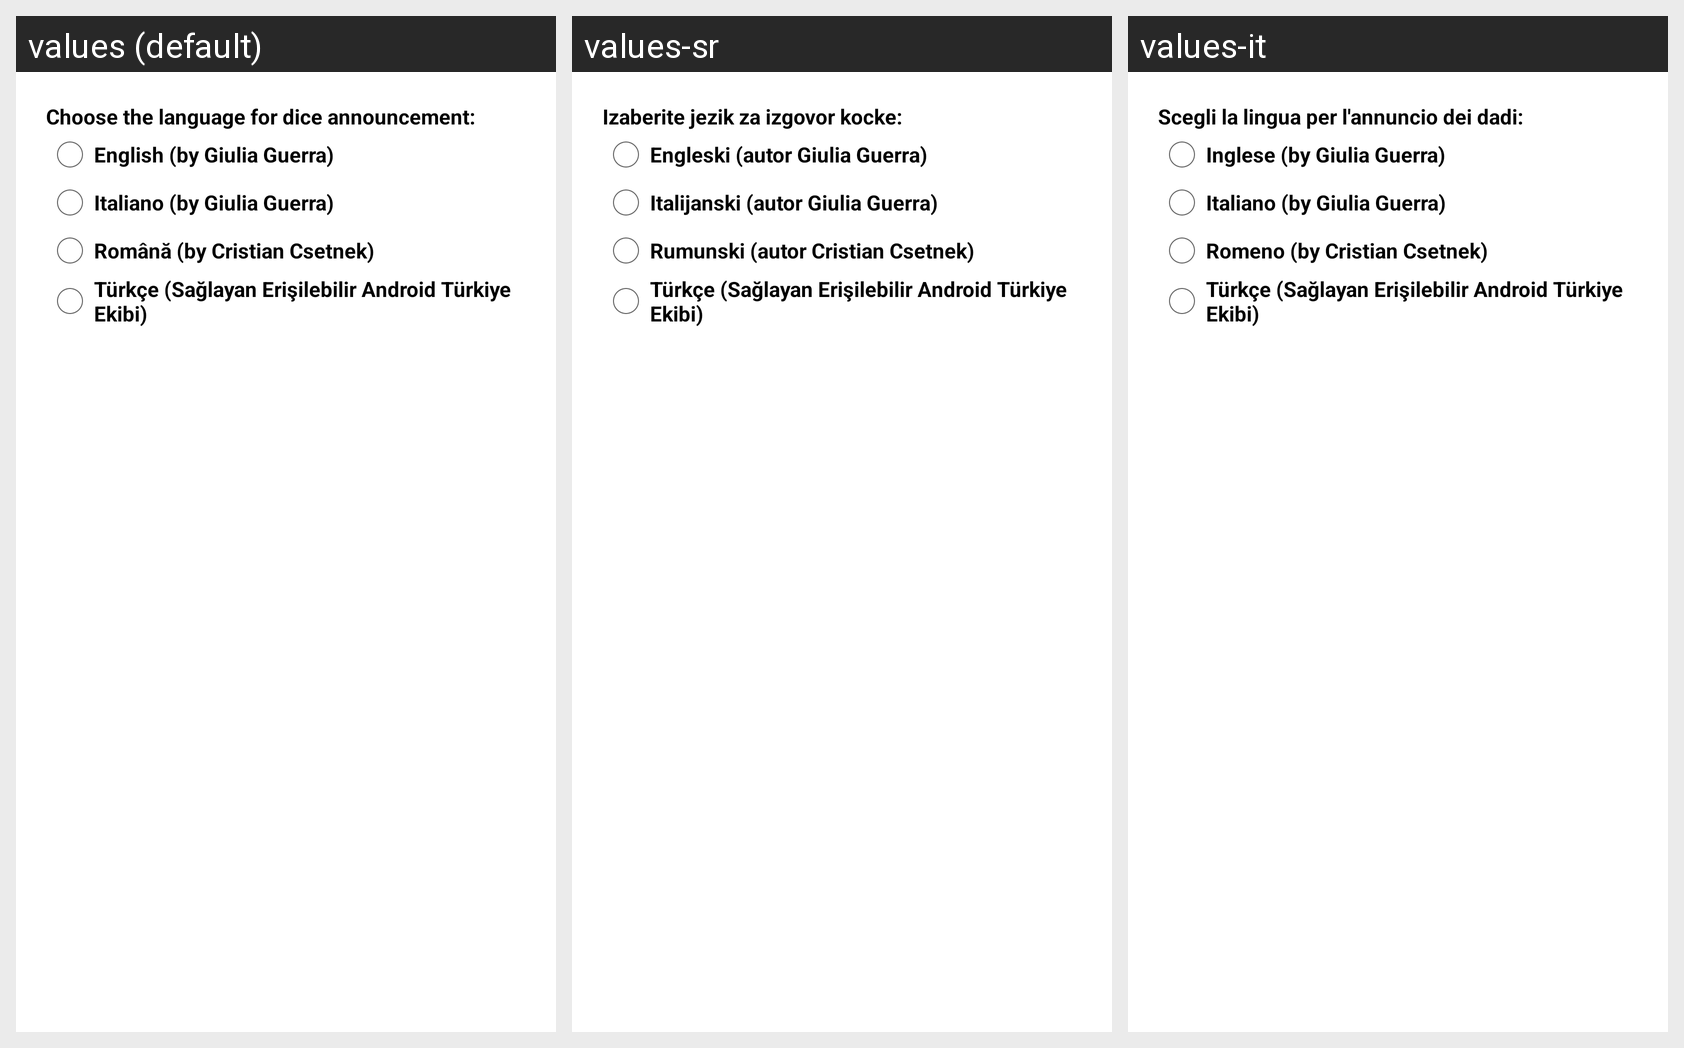

This grid shows one Android layout under several languages. Give, for every string resource on the screen, its name, the default text and each shown locale's text.
Android screen res/layout/activity_language_settings.xml rendered under 3 locales, left to right: values (default), values-sr, values-it. Device: Nexus 5 (rendered at 1080×1920; each locale shown at half size, 540×960, under a caption strip naming it); theme AppTheme.
Other locales in the repository, not shown: values-es, values-pt, values-ro, values-ru, values-tr, values-vi.
Strings drawn on this screen, with the default value and each locale's value (text and hints the layout hard-codes, and strings that could not be matched under every locale, appear in the picture but are not listed):

tv_choose_dice_language_settings
  values: Choose the language for dice announcement:
  values-sr: Izaberite jezik za izgovor kocke:
  values-it: Scegli la lingua per l'annuncio dei dadi:

language_english
  values: English (by Giulia Guerra)
  values-sr: Engleski (autor Giulia Guerra)
  values-it: Inglese (by Giulia Guerra)

language_italian
  values: Italiano (by Giulia Guerra)
  values-sr: Italijanski (autor Giulia Guerra)
  values-it: Italiano (by Giulia Guerra)

language_romanian
  values: Română (by Cristian Csetnek)
  values-sr: Rumunski (autor Cristian Csetnek)
  values-it: Romeno (by Cristian Csetnek)

language_turkish
  values: Türkçe (Sağlayan Erişilebilir Android Türkiye Ekibi)
  values-sr: Türkçe (Sağlayan Erişilebilir Android Türkiye Ekibi)  [not translated; the default value is used]
  values-it: Türkçe (Sağlayan Erişilebilir Android Türkiye Ekibi)  [not translated; the default value is used]
